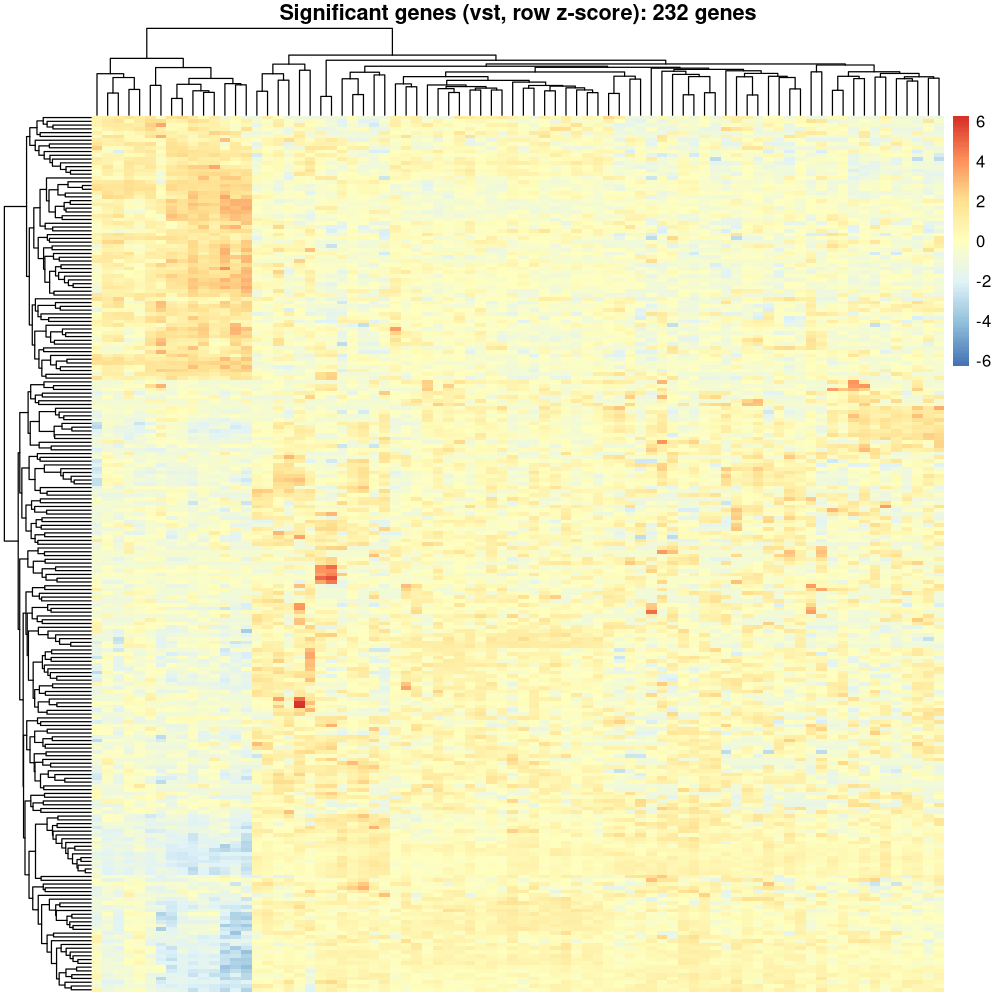

Source data for this figure (header and first rows):
, DMSO_pfas-1d-0uM, DMSO_pfas-1d-0uM-1, DMSO_pfas-1d-0uM-2, DMSO_pfas-1d-0uM-3, DMSO_pfas-1d-0uM-4, DMSO_pfas-1d-0uM-5, DMSO_pfas-1d-0uM-6, DMSO_pfas-1d-0uM-7, DMSO_pfas-1d-0uM-8, DMSO_pfas-10d-0uM, DMSO_pfas-10d-0uM-1, DMSO_pfas-10d-0uM-2, DMSO_pfas-10d-0uM-3, DMSO_pfas-1d-0uM-9, DMSO_pfas-1d-0uM-10, DMSO_pfas-10d-0uM-4, DMSO_pfas-10d-0uM-5, DMSO_pfas-1d-0uM-11, DMSO_pfas-10d-0uM-6, DMSO_pfas-10d-0uM-7, DMSO_pfas-10d-0uM-8, DMSO_pfas-1d-0uM-12, DMSO_pfas-1d-0uM-13
ABCA6, 10.34, 10.34, 10.17, 10.3, 9.693, 10.15, 9.997, 9.791, 10.41, 10.27, 10.09, 9.892, 10.21, 10.24, 9.843, 9.21, 10.22, 10.15, 9.334, 9.747, 9.819, 10.38, 10.19
ABCG1, 6.446, 6.471, 6.023, 6.427, 6.348, 6.147, 6.707, 6.483, 6.477, 6.47, 5.28, 5.865, 6.39, 5.862, 6.188, 6.056, 6.263, 6.623, 6.089, 6.158, 6.211, 6.486, 6.26
ACAT2, 10.74, 10.5, 10.37, 10.36, 10.35, 10.49, 10.38, 10.33, 10.71, 11.03, 10.71, 10.65, 11.18, 10.58, 10.37, 10.53, 10.65, 10.74, 10.72, 10.7, 10.71, 10.58, 10.52
ACMSD, 5.64, 6.022, 5.712, 5.28, 5.785, 5.849, 5.629, 5.771, 5.755, 5.648, 5.694, 5.865, 5.95, 5.756, 5.793, 5.87, 5.28, 5.689, 5.856, 5.28, 5.725, 6.264, 5.687
ADGRG1, 5.28, 5.496, 5.808, 5.763, 5.654, 5.665, 5.773, 5.591, 5.755, 5.28, 5.28, 5.28, 5.28, 5.617, 5.28, 5.28, 5.28, 5.635, 5.28, 6.035, 5.28, 5.28, 5.853
AFP, 7.553, 7.299, 6.762, 7.697, 6.779, 7.868, 7.759, 7.419, 7.454, 6.938, 6.353, 6.493, 7.848, 7.124, 7.429, 5.28, 6.685, 8.049, 6.16, 6.444, 6.391, 6.97, 7.462
AGR3, 5.28, 5.762, 5.497, 5.663, 5.711, 5.578, 5.882, 5.86, 5.755, 5.28, 5.28, 5.28, 5.28, 5.28, 5.511, 5.792, 5.937, 5.78, 5.28, 5.84, 5.595, 5.28, 6.178
AGXT2, 7.156, 7.421, 7.624, 7.72, 7.414, 8.525, 8.093, 8.027, 7.871, 6.938, 8.28, 7.334, 7.829, 7.768, 8.098, 7.141, 7.747, 7.896, 7.484, 6.788, 7.703, 7.911, 7.502
AHSP, 5.721, 5.654, 5.28, 5.981, 5.585, 5.701, 6.126, 5.436, 5.28, 5.914, 5.28, 5.28, 5.95, 5.617, 5.511, 5.28, 5.28, 5.82, 5.28, 6.336, 5.28, 5.28, 5.28
AKR1B10, 12.18, 12.7, 12.02, 12.17, 11.97, 12.11, 12.02, 12.25, 12.07, 10.99, 10.33, 10.02, 11.79, 11.82, 12.34, 10.72, 11.34, 12.35, 10.87, 10.95, 10.6, 11.57, 11.67
ALDOC, 7.398, 7.511, 7.334, 7.405, 7.675, 7.348, 7.492, 6.793, 7.298, 7.634, 7.139, 7.559, 6.561, 7.521, 7.481, 7.168, 6.496, 7.139, 7.769, 7.324, 6.945, 7.607, 7.039
ANK1, 5.28, 5.712, 5.763, 6.039, 5.711, 5.735, 5.482, 5.436, 5.28, 5.28, 5.28, 6.076, 5.28, 6.13, 5.28, 6, 5.712, 5.28, 6.113, 5.84, 6.104, 5.28, 5.28
ANXA8, 6.519, 6.052, 6.436, 5.732, 6.079, 5.766, 6.191, 5.936, 5.28, 6.544, 6.047, 6.374, 6.051, 6.587, 5.842, 6.519, 6.023, 6.065, 5.485, 6.129, 6.673, 5.872, 5.98
APOA1, 16.07, 16.16, 16.24, 16.04, 16.23, 16.12, 16.23, 15.6, 16.11, 15.7, 15.5, 15.29, 16.06, 16.1, 16.4, 15.66, 15.3, 16.48, 15.17, 15.37, 15.69, 16.1, 15.85
AREG, 7.001, 7.497, 6.49, 6.672, 6.849, 6.894, 6.731, 7.175, 6.477, 6.271, 6.316, 6.049, 6.707, 6.351, 6.599, 6.225, 5.937, 6.429, 5.923, 5.51, 6.045, 6.648, 6.47
ARHGAP9, 6.748, 6.634, 6.749, 6.784, 6.537, 6.347, 6.743, 6.483, 6.61, 6.699, 6.49, 6.758, 6.856, 6.606, 6.684, 7.159, 6.605, 6.677, 6.16, 6.381, 7.166, 6.59, 6.813
ARHGEF2, 7.524, 7.643, 7.862, 7.978, 8.088, 7.637, 7.536, 7.964, 7.514, 7.296, 7.085, 8.29, 7.42, 7.485, 7.733, 8.303, 7.654, 7.602, 8.474, 8.54, 8.247, 7.977, 7.565
ARL4C, 5.901, 5.888, 5.712, 5.917, 5.28, 5.874, 5.945, 5.55, 5.28, 5.964, 5.931, 5.28, 5.892, 5.693, 5.74, 5.97, 6.233, 5.78, 5.28, 6.186, 5.979, 6.112, 5.568
ARNT2, 6.186, 6.319, 5.808, 6.093, 5.785, 6.097, 6.362, 5.817, 5.28, 6.239, 6.193, 5.964, 6.003, 6.13, 5.927, 6.109, 6.023, 6.012, 6.064, 5.964, 5.28, 5.7, 6.56
ASPN, 5.64, 5.959, 5.586, 5.846, 6.495, 5.795, 5.73, 5.591, 5.555, 5.28, 5.28, 7.061, 6.051, 5.617, 5.886, 5.28, 6.759, 5.924, 5.28, 5.28, 5.28, 5.28, 5.28
ATF3, 6.152, 6.108, 6.54, 6.143, 6.529, 6.372, 5.683, 6.483, 5.828, 6.333, 6.147, 6.794, 5.669, 6.301, 6.215, 6.638, 6.263, 5.689, 6.322, 6.743, 6.992, 5.919, 6.26
ATP1A2, 5.28, 5.762, 5.763, 5.28, 5.28, 5.452, 6.002, 5.86, 5.555, 5.28, 6.236, 5.28, 5.28, 5.693, 5.606, 5.28, 5.712, 5.28, 6.113, 5.28, 5.979, 5.28, 7.146
AVP, 5.28, 5.496, 5.28, 5.452, 5.28, 5.578, 5.28, 5.591, 5.828, 5.648, 5.694, 5.28, 5.28, 5.617, 5.606, 5.49, 6.32, 5.28, 5.736, 5.51, 5.28, 5.28, 5.568
BCL2A1, 7.675, 7.238, 7.624, 7.008, 7.483, 7.608, 7.46, 7.292, 7.182, 7.979, 7.729, 8.278, 6.97, 6.957, 7.563, 8.57, 7.536, 7.232, 8.166, 7.596, 8.064, 7.258, 6.743
C1QA, 7.657, 7.001, 7.446, 7.124, 7.093, 7.016, 7.549, 6.723, 7.212, 8.031, 7.225, 7.041, 6.895, 7.686, 7.261, 7.41, 8.246, 6.637, 6.773, 7.627, 7.124, 7.129, 6.836
C1QB, 11.34, 9.969, 11.21, 10.2, 10.65, 10.35, 11.13, 9.377, 10.75, 11.8, 10.96, 10.1, 11.2, 11.07, 11.04, 10.65, 11.5, 10.76, 9.994, 10.54, 11.04, 10.73, 10.6
CAMP, 7.387, 6.298, 6.052, 6.248, 6.171, 6.163, 6.252, 6.213, 6.505, 7.771, 6.389, 5.865, 6.73, 6.351, 5.793, 6.056, 6.777, 6.324, 6.245, 6.788, 5.28, 6.318, 6.178
CCL15, 10.04, 10.31, 9.915, 9.982, 9.865, 9.831, 10.06, 10.08, 10.24, 9.606, 9.792, 9.271, 9.716, 9.906, 10.28, 9.028, 9.511, 10.48, 9.209, 9.193, 9.239, 10.03, 9.747
CCL22, 5.721, 5.28, 7.399, 5.917, 7.596, 7.582, 7.865, 5.436, 5.668, 5.648, 7.047, 7.526, 6.326, 6.795, 9.826, 8.976, 6.956, 6.378, 8.285, 5.677, 8.291, 6.486, 6.615
CCL5, 5.28, 5.808, 5.654, 5.732, 5.28, 5.874, 5.566, 5.746, 5.668, 5.541, 5.28, 5.28, 6.003, 5.28, 5.74, 6, 5.779, 6.039, 6.011, 5.738, 5.595, 5.872, 5.777
CCL8, 6.368, 7.832, 6.34, 7.339, 6.264, 5.766, 6.362, 5.971, 5.555, 6.444, 5.992, 6.279, 5.95, 6.465, 6.447, 6.157, 5.712, 5.689, 6.819, 8.263, 6.79, 6.369, 5.568
CD163, 9.497, 9.094, 9.815, 8.967, 9.865, 9.269, 10.04, 8.306, 8.728, 9.884, 9.262, 8.526, 9.211, 8.904, 9.848, 8.945, 9.99, 9.244, 8.435, 9.076, 9.038, 9.564, 9.403
CD2, 6.519, 6.663, 6.507, 6.472, 6.367, 6.397, 6.535, 5.86, 6.357, 6.797, 6.424, 6.173, 5.829, 6.779, 6.188, 6.783, 5.28, 6.138, 6.113, 6.402, 5.28, 6.486, 5.568
CD27, 5.535, 5.959, 5.808, 5.846, 5.711, 5.849, 5.28, 5.691, 5.555, 5.541, 5.28, 5.28, 5.28, 5.812, 5.511, 5.28, 5.28, 5.28, 6.064, 5.28, 5.979, 5.28, 6.035
CD3D, 6.748, 6.734, 7.221, 6.635, 7.123, 7.139, 7.106, 6.225, 6.357, 7.034, 6.926, 6.681, 5.28, 6.696, 6.215, 6.889, 6.986, 6.508, 6.968, 6.423, 7.186, 7.312, 7.094
CD3E, 5.848, 5.762, 6.209, 5.917, 6.337, 6.163, 6.148, 6.004, 5.891, 6.054, 5.28, 5.743, 5.756, 6.248, 6.267, 6.181, 5.779, 6.091, 5.634, 5.677, 5.725, 5.623, 5.568
CD55, 7.483, 7.325, 7.239, 7.439, 7.379, 7.405, 7.132, 7.937, 7.537, 7.575, 7.481, 8.033, 7.368, 7.521, 7.438, 8.12, 7.406, 7.224, 7.832, 7.748, 7.562, 7.344, 7.739
CD69, 6.839, 6.649, 6.589, 6.577, 6.051, 6.573, 6.682, 6.2, 6.477, 6.905, 6.099, 6.279, 6.612, 6.063, 6.215, 6.203, 6.563, 6.395, 6.064, 6.464, 6.469, 6.344, 6.588
CD8A, 6.219, 6.319, 6.524, 6.699, 6.504, 6.67, 6.618, 6.02, 6.218, 5.73, 6.277, 6.299, 6.051, 5.812, 6.101, 6.519, 6.292, 6.567, 6.265, 7.003, 6.431, 6.292, 6.26
CDC6, 5.848, 6.232, 6.721, 6.276, 6.367, 6.147, 6.054, 6.225, 5.891, 5.86, 6.047, 6.539, 5.28, 6.13, 6.339, 6.029, 6.1, 5.78, 5.923, 5.926, 6.211, 6.176, 6.22
CHAC1, 6.394, 6.339, 6.255, 6.391, 6.23, 6.13, 6.212, 6.852, 6.001, 6.418, 5.992, 6.493, 6.14, 5.908, 6.267, 5.576, 6.759, 6.226, 6.089, 6.358, 6.16, 6.236, 6.133
CHN1, 5.721, 5.496, 5.763, 6.093, 5.828, 5.735, 6.002, 5.817, 6.29, 5.86, 6.277, 5.787, 5.28, 5.617, 5.886, 5.748, 5.779, 5.485, 6.038, 6.035, 5.725, 5.523, 6.438
CIDEC, 7.904, 8.165, 8.172, 8.312, 8.523, 7.85, 8.055, 8.85, 8.306, 7.296, 7.225, 7.326, 7.368, 7.9, 8.343, 7.41, 7.517, 7.958, 7.549, 7.517, 6.992, 7.977, 8.013
CLEC7A, 7.977, 7.467, 8.112, 7.292, 7.561, 7.555, 8.125, 7.255, 7.958, 8.08, 7.521, 7.08, 8.668, 7.075, 7.74, 8.15, 8.097, 8.194, 7.758, 7.195, 8.033, 8.101, 8.065
CMSS1, 7.563, 7.786, 7.542, 7.606, 7.716, 7.114, 7.79, 8.002, 7.378, 7.708, 8.162, 7.526, 7.63, 7.804, 7.531, 8.183, 7.879, 7.54, 7.949, 8.234, 7.805, 7.385, 7.728
COL15A1, 5.64, 5.654, 5.586, 5.792, 7.261, 7.359, 5.629, 5.55, 5.555, 5.28, 6.099, 8.171, 6.051, 5.28, 5.886, 5.28, 5.53, 5.984, 5.856, 5.28, 5.28, 5.28, 6.405
COL16A1, 6.954, 6.663, 6.912, 6.916, 7.015, 6.775, 6.67, 6.779, 6.388, 6.971, 6.521, 7.646, 6.451, 6.901, 6.651, 6.58, 7.098, 6.727, 6.607, 7.13, 6.79, 6.942, 7.351
CORO1A, 6.495, 6.923, 6.589, 6.461, 6.639, 6.542, 6.232, 6.501, 6.254, 6.739, 6.581, 5.899, 5.556, 6.444, 6.339, 6.758, 6.584, 6.115, 5.983, 6.035, 6.35, 6.318, 6.56
CRP, 9.63, 10.2, 10.32, 10.5, 11.19, 10.41, 10.65, 10.84, 9.917, 9.322, 9.325, 9.664, 8.368, 10.44, 10.59, 9.773, 9.475, 10.02, 9.444, 10.13, 9.665, 9.908, 9.783
CST1, 6.839, 5.959, 5.654, 5.28, 5.654, 5.578, 5.73, 5.72, 6.254, 6.362, 5.28, 5.932, 6.181, 5.28, 5.28, 5.28, 5.28, 6.012, 5.28, 5.28, 5.28, 5.962, 5.777
CXCL12, 5.721, 5.28, 6.081, 5.981, 6.348, 5.735, 5.566, 5.28, 5.555, 5.799, 5.28, 6.259, 5.28, 5.862, 5.74, 5.28, 5.28, 5.984, 5.28, 5.884, 5.28, 5.962, 6.26
CXCL3, 5.28, 5.762, 6.209, 5.96, 6.12, 6.079, 5.683, 5.795, 5.555, 5.799, 5.28, 6.195, 5.669, 5.519, 5.678, 5.87, 6.063, 5.857, 6.089, 6.312, 6.431, 6.145, 5.853
CXCL8, 9.724, 9.611, 9.096, 10.7, 9.349, 9.454, 9.348, 11.61, 7.915, 8.675, 7.816, 8.523, 8.568, 11.42, 7.775, 10.78, 9.314, 8.808, 10.55, 11.86, 8.828, 9.382, 9.088
CXCL9, 5.995, 5.808, 6.052, 5.452, 5.848, 5.823, 6.002, 5.899, 5.555, 6.17, 5.573, 6.076, 6.181, 6.421, 5.927, 6.157, 6.741, 6.065, 5.28, 5.51, 6.306, 6.207, 5.853
CYAT1, 5.788, 5.654, 5.925, 5.663, 5.621, 5.849, 5.683, 5.628, 5.28, 5.86, 5.28, 5.28, 5.556, 5.28, 5.886, 5.832, 5.53, 5.689, 5.28, 5.28, 5.28, 5.821, 5.98
CYBB, 9.264, 8.302, 8.864, 8.004, 8.856, 8.568, 8.886, 7.717, 7.729, 9.728, 9.372, 9.226, 8.43, 8.3, 8.698, 9.511, 9.594, 8.121, 9.154, 8.081, 8.785, 8.649, 8.264
CYP1A2, 6.519, 6.649, 6.54, 6.817, 6.275, 6.767, 6.618, 6.26, 7.429, 6.678, 6.389, 6.598, 6.97, 7.302, 6.7, 6.624, 6.925, 7.068, 6.224, 6.788, 6.211, 6.737, 6.942
CYP24A1, 5.535, 5.925, 5.497, 5.732, 5.761, 5.524, 5.773, 5.28, 5.28, 5.28, 5.28, 5.28, 6.097, 5.519, 5.678, 5.792, 6.063, 6.012, 5.485, 5.677, 5.28, 5.821, 5.28
CYP26B1, 5.535, 5.28, 5.28, 5.577, 5.28, 5.28, 5.812, 5.628, 5.28, 5.28, 5.694, 5.28, 5.28, 5.617, 5.886, 5.28, 5.53, 5.28, 5.736, 5.926, 5.28, 5.28, 5.777
CYP2E1, 12.98, 13.14, 13.18, 13.03, 13.19, 13.34, 13.26, 12.75, 13.68, 12.68, 11.88, 11.65, 13.07, 12.91, 13.16, 11.38, 12.75, 13.56, 11.33, 11.13, 12.17, 13.19, 12.82
... 172 more rows
